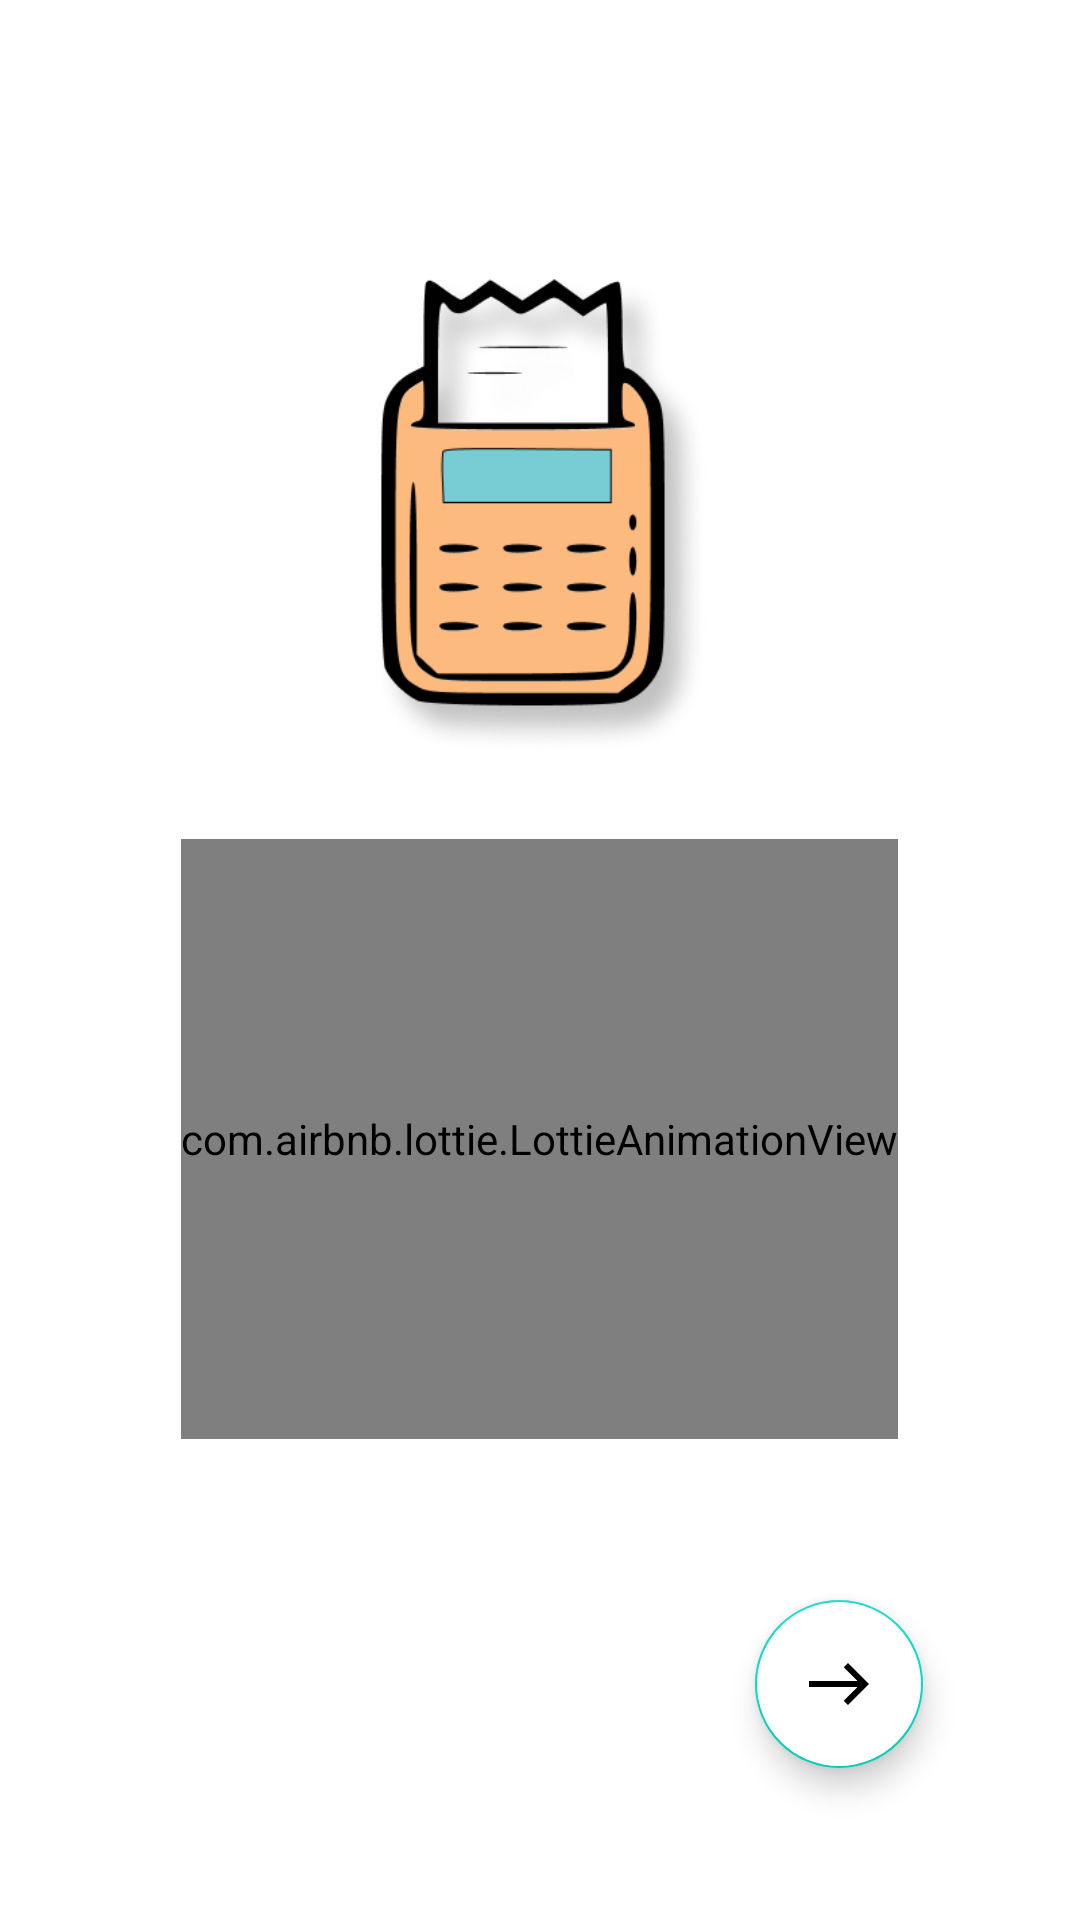

Write the Android layout XML for this screen, with the resource values it uses.
<!-- AndroidManifest.xml: application theme Theme.DigiBill -->
<!-- res/layout/activity_introductory.xml -->
<?xml version="1.0" encoding="utf-8"?>
<androidx.constraintlayout.widget.ConstraintLayout xmlns:android="http://schemas.android.com/apk/res/android"
    xmlns:app="http://schemas.android.com/apk/res-auto"
    xmlns:tools="http://schemas.android.com/tools"
    android:layout_width="match_parent"
    android:layout_height="match_parent"
    tools:context=".IntroductoryActivity">


    

    <ImageView
        android:id="@+id/logo"
        android:layout_width="175dp"
        android:layout_height="160dp"
        android:src="@drawable/billingmachineicon"
        app:layout_constraintBottom_toBottomOf="parent"
        app:layout_constraintEnd_toEndOf="parent"
        app:layout_constraintStart_toStartOf="parent"
        app:layout_constraintTop_toTopOf="parent"
        app:layout_constraintVertical_bias="0.19" />


    <com.airbnb.lottie.LottieAnimationView
        android:id="@+id/lottie"
        android:layout_width="wrap_content"
        android:layout_height="200dp"
        android:layout_marginBottom="132dp"
        app:layout_constraintBottom_toBottomOf="parent"
        app:layout_constraintEnd_toEndOf="parent"
        app:layout_constraintHorizontal_bias="0.498"
        app:layout_constraintStart_toStartOf="parent"
        app:layout_constraintTop_toBottomOf="@+id/logo"
        app:lottie_autoPlay="true"
        app:lottie_rawRes="@raw/cashorcard" />

    <com.google.android.material.floatingactionbutton.FloatingActionButton
        android:id="@+id/next_button"
        android:layout_width="wrap_content"
        android:layout_height="wrap_content"
        android:layout_margin="16dp"
        android:backgroundTint="@color/white"
        android:src="@drawable/next_icon"
        app:layout_constraintBottom_toBottomOf="parent"
        app:layout_constraintEnd_toEndOf="parent"
        app:layout_constraintHorizontal_bias="0.867"
        app:layout_constraintStart_toStartOf="parent"
        app:layout_constraintTop_toTopOf="parent"
        app:layout_constraintVertical_bias="0.937" />

</androidx.constraintlayout.widget.ConstraintLayout>
<!-- resources referenced by this layout -->
<resources>
  <color name="white">#FFFFFFFF</color>
  <!-- drawable billingmachineicon: png bitmap (drawable-hdpi, 40347 bytes) -->
  <!-- drawable nametextdbill: png bitmap (drawable-xhdpi, 12703 bytes) -->
  <!-- drawable next_icon (drawable) -->
  <vector android:height="24dp" android:tint="#4F4FFF"
      android:viewportHeight="24" android:viewportWidth="24"
      android:width="24dp" xmlns:android="http://schemas.android.com/apk/res/android">
      <path android:fillColor="@android:color/white" android:pathData="M15,5l-1.41,1.41L18.17,11H2V13h16.17l-4.59,4.59L15,19l7,-7L15,5z"/>
  </vector>
  <style name="Theme.DigiBill" parent="Theme.MaterialComponents.DayNight.DarkActionBar">
          
          <item name="colorPrimary">@color/purple_500</item>
          <item name="colorPrimaryVariant">@color/purple_700</item>
          <item name="colorOnPrimary">@color/white</item>
          
          <item name="colorSecondary">@color/teal_200</item>
          <item name="colorSecondaryVariant">@color/teal_700</item>
          <item name="colorOnSecondary">@color/black</item>
          
          <item name="android:statusBarColor" tools:targetApi="l">?attr/colorPrimaryVariant</item>
          
      </style>
  <color name="purple_500">#FF6200EE</color>
  <color name="purple_700">#FF3700B3</color>
  <color name="teal_200">#FF03DAC5</color>
  <color name="teal_700">#FF018786</color>
  <color name="black">#FF000000</color>
</resources>
